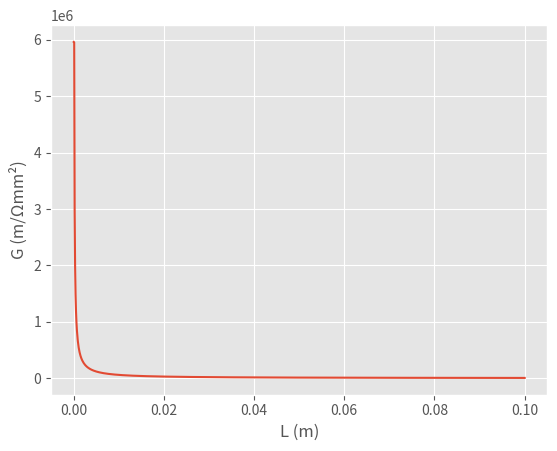

This chart was generated by the following Python code:
import numpy as np
import matplotlib.pyplot as plt
plt.style.use('ggplot')

L=np.linspace(0,0.1,1000)
sigma=59.6e6
A=0.00001

G=sigma*A/np.clip(L,1e-4,np.inf)

plt.plot(L,G)
plt.xlabel("L (m)")
plt.ylabel("G (m/Ωmm²)")
plt.show()